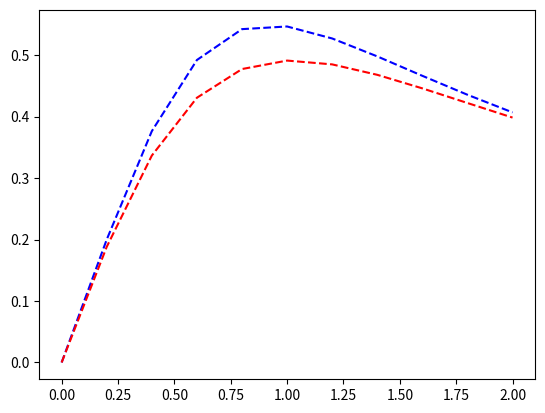

Here is the Python script that generated this plot:
#!/usr/bin/env python
# fwd-euler/fwd-euler.py

from matplotlib import pyplot as plt


def fwd_euler(f, x, y, h, n):
    xs = [x]
    ys = [y]
    for ii in range(0, n):
        y = y + h*f(x, y)
        x = x + h
        ys.append(y)
        xs.append(x)
    return (xs, ys)

def imp_fwd_euler(f, x, y, h, n):
    xs = [x]
    ys = [y]
    for ii in range(0, n):
        k = h*f(x, y)
        l = h*f(x+h, y+k)
        y = y + 0.5*(k + l)
        x = x + h
        ys.append(y)
        xs.append(x)
    return (xs, ys)


def main():
    f = lambda x, y: 1.0/(1.0 + x*x) - 2.0*y*y
    h = 0.2
    n = 10
    x0 = 0
    y0 = 0
    plt.plot(*fwd_euler(f, x0, y0, h, n), linestyle='--', color='blue')
    plt.plot(*imp_fwd_euler(f, x0, y0, h, n), linestyle='--', color='red')
    plt.show()


if __name__=='__main__':
    main()


#EOF
